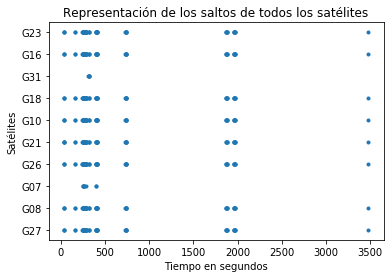

The data file committed next to this chart (first rows):
G27, G08, G07, G26, G21, G10, G18, G31, G16, G23
34.0, 34.0, 251.0, 34, 34.0, 34.0, 34.0, 311.0, 34.0, 34.0
35.0, 35.0, 253.0, 35, 35.0, 35.0, 35.0, 314.0, 35.0, 35.0
37.0, 37.0, 254.0, 37, 37.0, 37.0, 37.0, 315.0, 37.0, 37.0
161.0, 161.0, 256.0, 161, 38.0, 161.0, 161.0, 320.0, 161.0, 161.0
162.0, 162.0, 257.0, 162, 161.0, 162.0, 162.0, 321.0, 162.0, 162.0
244.0, 244.0, 258.0, 242, 162.0, 244.0, 244.0, , 244.0, 244.0
245.0, 245.0, 288.0, 244, 244.0, 245.0, 245.0, , 245.0, 245.0
247.0, 248.0, 398.0, 245, 245.0, 247.0, 248.0, , 247.0, 247.0
248.0, 251.0, 399.0, 247, 248.0, 248.0, 251.0, , 248.0, 248.0
251.0, 253.0, , 248, 251.0, 251.0, 253.0, , 251.0, 251.0
253.0, 254.0, , 251, 253.0, 253.0, 254.0, , 253.0, 253.0
254.0, 255.0, , 253, 254.0, 254.0, 255.0, , 254.0, 254.0
255.0, 256.0, , 254, 255.0, 255.0, 256.0, , 255.0, 255.0
256.0, 257.0, , 255, 256.0, 256.0, 257.0, , 256.0, 256.0
257.0, 258.0, , 256, 257.0, 257.0, 258.0, , 257.0, 257.0
258.0, 259.0, , 257, 258.0, 258.0, 259.0, , 258.0, 258.0
259.0, 261.0, , 258, 259.0, 259.0, 261.0, , 259.0, 259.0
261.0, 263.0, , 259, 261.0, 261.0, 263.0, , 261.0, 261.0
263.0, 264.0, , 261, 263.0, 263.0, 264.0, , 263.0, 263.0
264.0, 267.0, , 263, 264.0, 264.0, 267.0, , 267.0, 264.0
267.0, 268.0, , 264, 267.0, 267.0, 281.0, , 281.0, 267.0
281.0, 281.0, , 267, 281.0, 281.0, 283.0, , 283.0, 281.0
283.0, 283.0, , 281, 283.0, 283.0, 284.0, , 284.0, 283.0
284.0, 284.0, , 283, 284.0, 284.0, 285.0, , 285.0, 284.0
285.0, 285.0, , 284, 285.0, 285.0, 287.0, , 287.0, 285.0
287.0, 287.0, , 285, 287.0, 287.0, 288.0, , 288.0, 287.0
288.0, 288.0, , 287, 288.0, 288.0, 289.0, , 289.0, 288.0
289.0, 289.0, , 288, 315.0, 289.0, 315.0, , 315.0, 289.0
315.0, 315.0, , 289, 317.0, 315.0, 317.0, , 317.0, 315.0
317.0, 317.0, , 315, 318.0, 317.0, 318.0, , 318.0, 317.0
318.0, 318.0, , 317, 395.0, 318.0, 395.0, , 395.0, 318.0
395.0, 395.0, , 318, 398.0, 395.0, 398.0, , 398.0, 395.0
398.0, 398.0, , 395, 401.0, 398.0, 399.0, , 399.0, 398.0
399.0, 399.0, , 398, 402.0, 399.0, 401.0, , 401.0, 399.0
401.0, 401.0, , 399, 403.0, 401.0, 402.0, , 402.0, 401.0
402.0, 402.0, , 401, 404.0, 402.0, 403.0, , 403.0, 402.0
403.0, 403.0, , 402, 406.0, 403.0, 404.0, , 404.0, 403.0
404.0, 404.0, , 403, 407.0, 404.0, 406.0, , 406.0, 404.0
406.0, 406.0, , 404, 408.0, 406.0, 407.0, , 407.0, 406.0
407.0, 407.0, , 406, 731.0, 407.0, 408.0, , 408.0, 407.0
408.0, 408.0, , 407, 734.0, 408.0, 731.0, , 731.0, 408.0
731.0, 731.0, , 408, 735.0, 731.0, 734.0, , 734.0, 731.0
734.0, 734.0, , 731, 737.0, 734.0, 735.0, , 735.0, 734.0
735.0, 735.0, , 734, 738.0, 735.0, 737.0, , 737.0, 735.0
737.0, 737.0, , 735, 739.0, 737.0, 738.0, , 738.0, 737.0
738.0, 738.0, , 737, 1873, 738.0, 739.0, , 739.0, 738.0
739.0, 739.0, , 738, 1875, 739.0, 1872, , 1872, 739.0
1872, 1872, , 739, 1876, 1872, 1873, , 1873, 1872
1873, 1873, , 1872, 1878, 1873, 1875, , 1875, 1873
1875, 1875, , 1873, 1879, 1875, 1876, , 1876, 1875
1876, 1876, , 1875, 1961, 1876, 1878, , 1878, 1876
1878, 1878, , 1876, 1962, 1878, 1879, , 1879, 1878
1879, 1879, , 1878, 1963, 1879, 1961, , 1961, 1879
1961, 1961, , 1879, 1964, 1961, 1962, , 1962, 1961
1962, 1962, , 1961, 1966, 1962, 1963, , 1963, 1962
1963, 1963, , 1962, 1967, 1963, 1964, , 1964, 1963
1964, 1964, , 1963, 1968, 1964, 1966, , 1966, 1964
1966, 1966, , 1964, 3481, 1966, 1967, , 1967, 1966
1967, 1967, , 1966, , 1967, 1968, , 1968, 1967
1968, 1968, , 1967, , 1968, 3481, , 3481, 1968
... 2 more rows
